Run: headless pygame with SDL's dummy video driver; simulated clock (each Clock.tick advances the game by its frame time, no real sleeping); random seed 0; keys injected as events and as key.get_pressed() state; no mouse input.
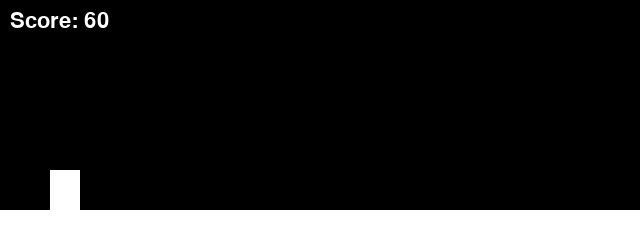
Frame 1 of 2 · flips 1–60 · no input
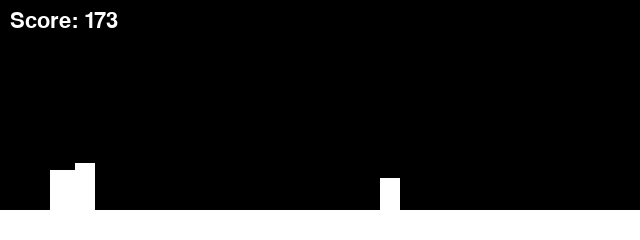
Frame 2 of 2 · flips 61–180 · tapped SPACE, RETURN · held RIGHT (→), D (game ended)

The pygame program that drew these frames:


import pygame
import random

pygame.init()

# Game settings
WIDTH, HEIGHT = 640, 240
screen = pygame.display.set_mode((WIDTH, HEIGHT))
pygame.display.set_caption("Dino Run Bonus")

WHITE = (255, 255, 255)
BLACK = (0, 0, 0)
GROUND_HEIGHT = 30
GRAVITY = 0.5
JUMP_VELOCITY = -10
FPS = 60

font = pygame.font.SysFont(None, 32)

def draw_text(text, x, y, color=WHITE):
    img = font.render(text, True, color)
    screen.blit(img, (x, y))

def run_dino_game():
    clock = pygame.time.Clock()
    dino = pygame.Rect(50, HEIGHT - GROUND_HEIGHT - 40, 30, 40)
    dino_vel_y = 0
    on_ground = True

    obstacles = []
    obstacle_timer = 0
    score = 0

    running = True
    while running:
        clock.tick(FPS)
        screen.fill(BLACK)

        jump_requested = False

        for event in pygame.event.get():
            if event.type == pygame.QUIT:
                running = False
            elif event.type == pygame.KEYDOWN and event.key == pygame.K_SPACE:
                jump_requested = True

        if jump_requested and on_ground:
            dino_vel_y = JUMP_VELOCITY
            on_ground = False

        dino.y += dino_vel_y
        dino_vel_y += GRAVITY
        if dino.y >= HEIGHT - GROUND_HEIGHT - dino.height:
            dino.y = HEIGHT - GROUND_HEIGHT - dino.height
            on_ground = True

        obstacle_timer += 1
        if obstacle_timer > 60:
            obstacle_timer = 0
            height = random.randint(20, 50)
            obstacles.append(pygame.Rect(WIDTH, HEIGHT - GROUND_HEIGHT - height, 20, height))

        for obs in obstacles:
            obs.x -= 5
        obstacles = [obs for obs in obstacles if obs.x > -20]

        for obs in obstacles:
            if dino.colliderect(obs):
                running = False

        pygame.draw.rect(screen, WHITE, dino)
        for obs in obstacles:
            pygame.draw.rect(screen, WHITE, obs)
        pygame.draw.rect(screen, WHITE, (0, HEIGHT - GROUND_HEIGHT, WIDTH, GROUND_HEIGHT))

        score += 1
        draw_text(f"Score: {score}", 10, 10)

        pygame.display.flip()

    pygame.quit()
    print(f"BONUS RESULT: {score // 10}")
    return score // 10

if __name__ == "__main__":
    run_dino_game()
